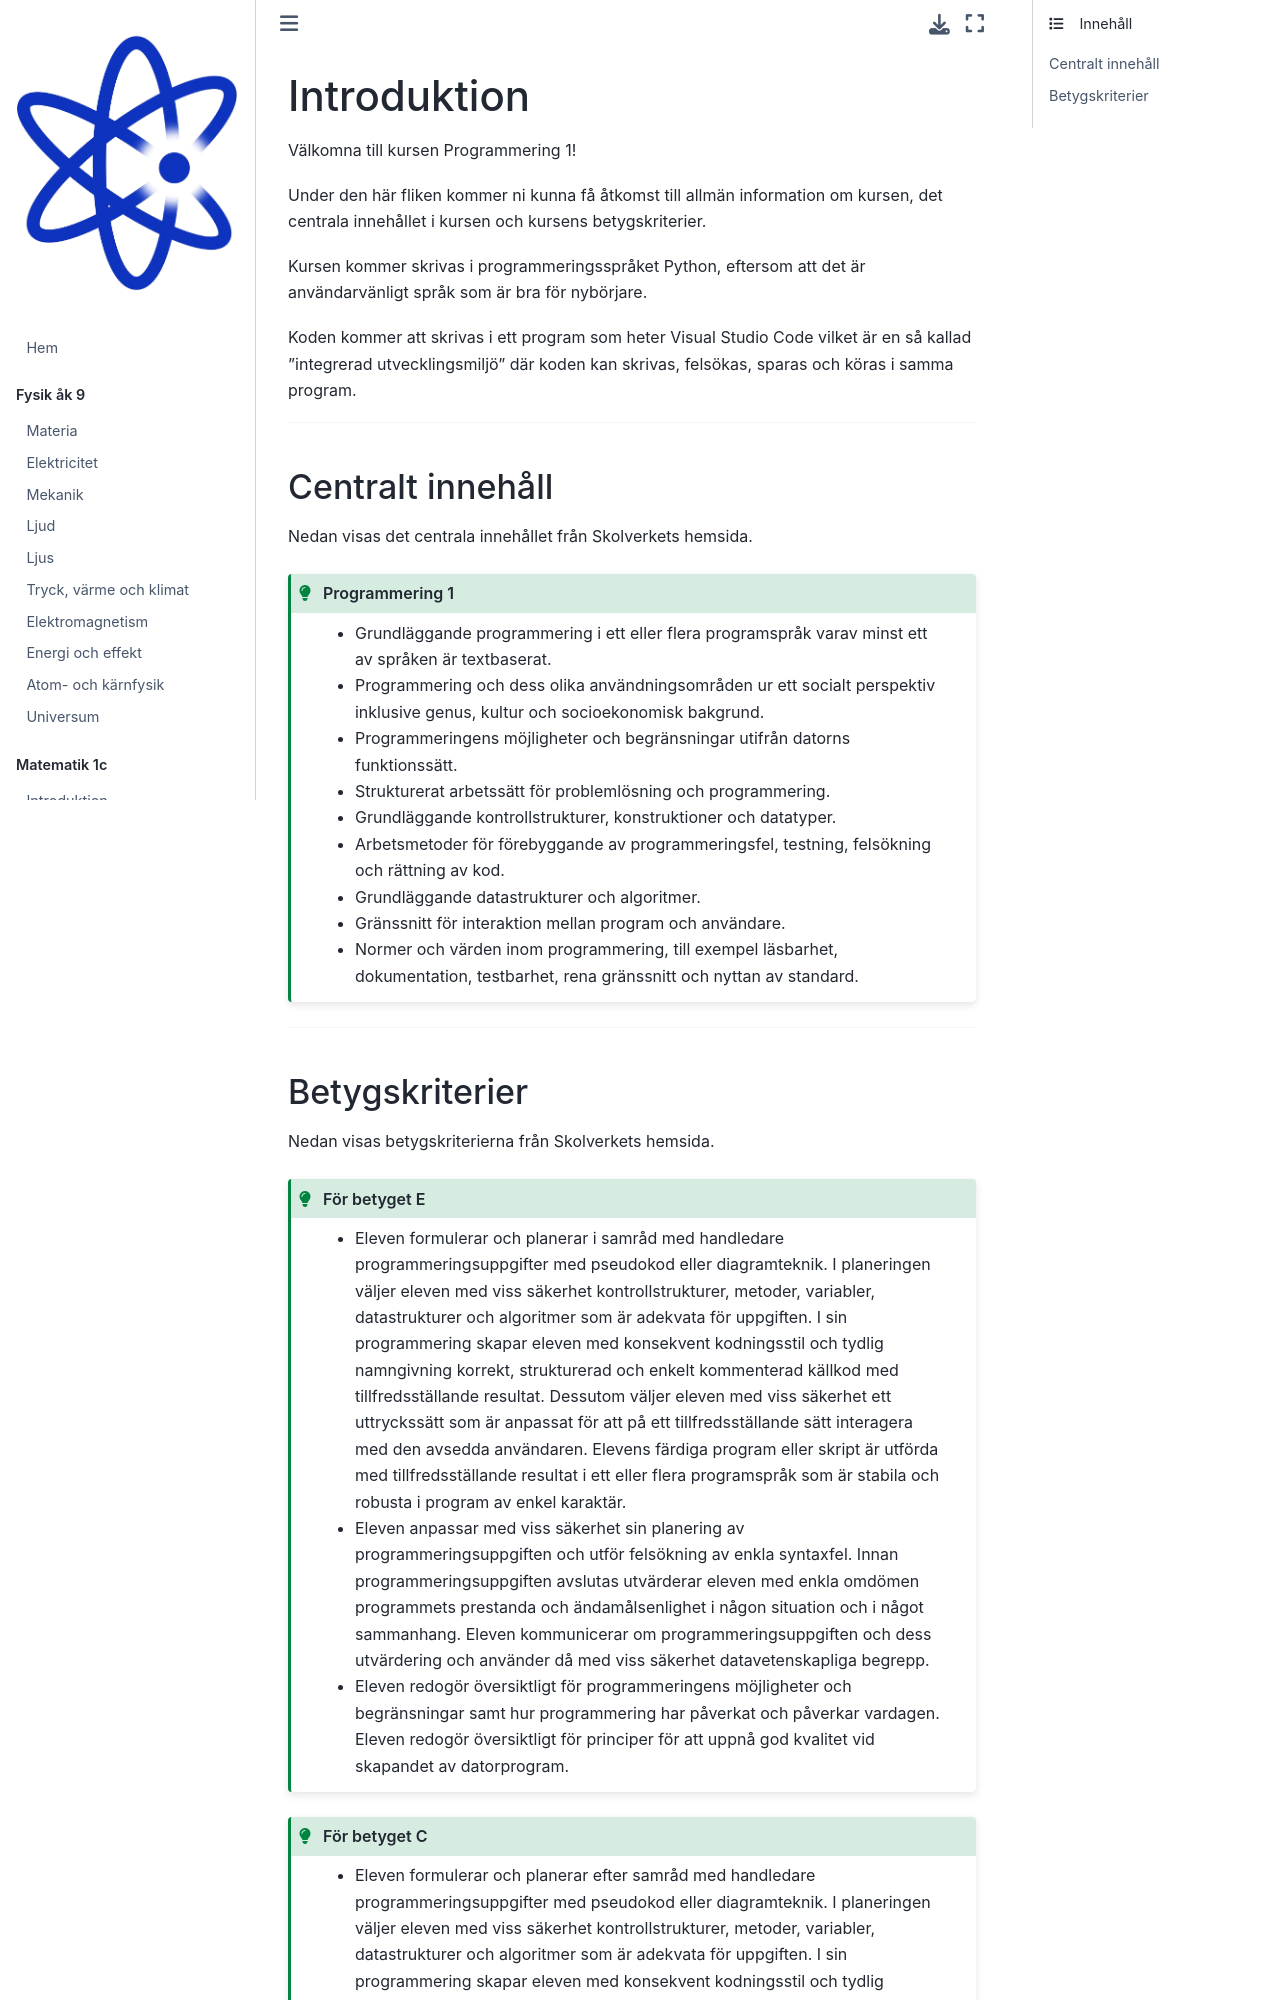

repository: Kladdy/mentiphy · page: kurser/programmering-1/introduktion.html · generator: jekyll

# Introduktion

Välkomna till kursen Programmering 1!

Under den här fliken kommer ni kunna få åtkomst till allmän information om kursen, det centrala innehållet i kursen och kursens betygskriterier.

Kursen kommer skrivas i programmeringsspråket Python, eftersom att det är användarvänligt språk som är bra för nybörjare.

Koden kommer att skrivas i ett program som heter Visual Studio Code vilket är en så kallad "integrerad utvecklingsmiljö" där koden kan skrivas, felsökas, sparas och köras i samma program.

_____________________________________________

## Centralt innehåll

Nedan visas det centrala innehållet från Skolverkets hemsida.

```{admonition} Programmering 1
:class: Hint
* Grundläggande programmering i ett eller flera programspråk varav minst ett av språken är textbaserat.
* Programmering och dess olika användningsområden ur ett socialt perspektiv inklusive genus, kultur och socioekonomisk bakgrund.
* Programmeringens möjligheter och begränsningar utifrån datorns funktionssätt.
* Strukturerat arbetssätt för problemlösning och programmering.
* Grundläggande kontrollstrukturer, konstruktioner och datatyper.
* Arbetsmetoder för förebyggande av programmeringsfel, testning, felsökning och rättning av kod.
* Grundläggande datastrukturer och algoritmer.
* Gränssnitt för interaktion mellan program och användare.
* Normer och värden inom programmering, till exempel läsbarhet, dokumentation, testbarhet, rena gränssnitt och nyttan av standard.
```
_____________________________________________
